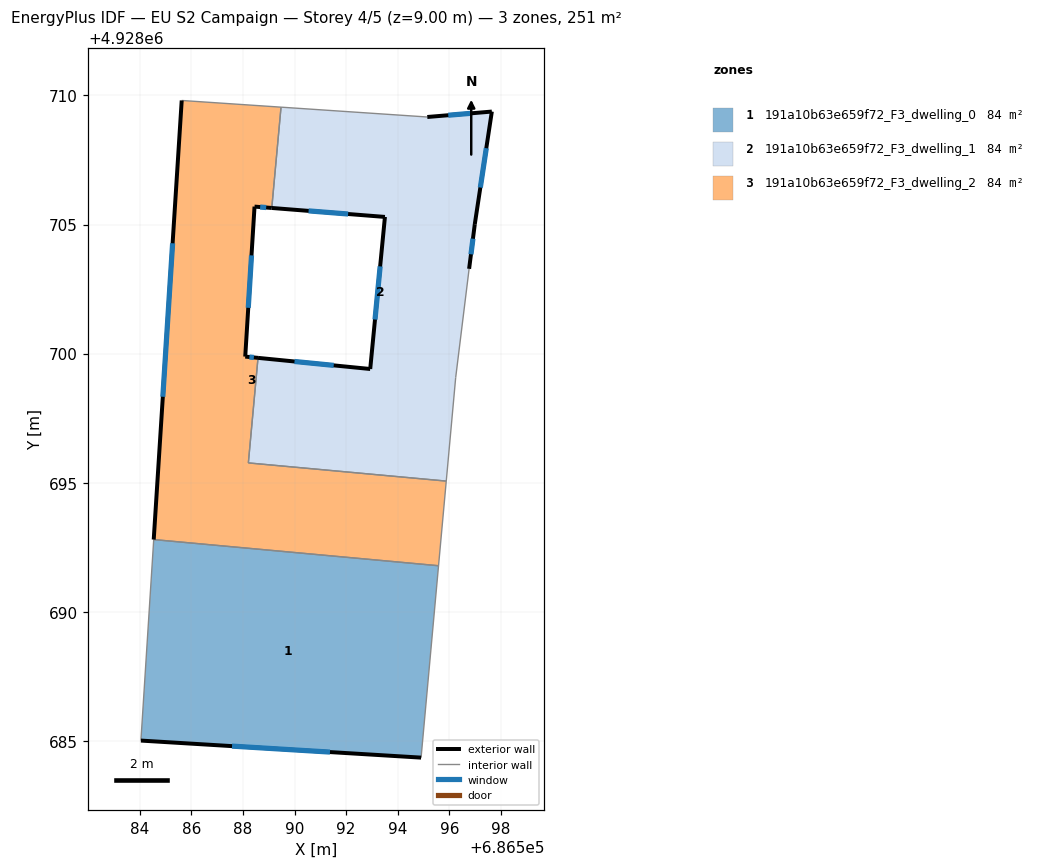
=== STOREY PLAN SPEC (per zone: floor XY polygon, exterior-wall plan segments, windows/doors) ===
zone 1: 191a10b63e659f72_F3_dwelling_0  (83.7 m²)
  floor: (686595.58, 4928691.79) (686594.90, 4928684.36) (686584.05, 4928685.01) (686584.55, 4928692.80)
  exterior wall: (686584.05, 4928685.01) – (686594.90, 4928684.36)  [10.9 m]
    window: (686587.58, 4928684.80) – (686591.37, 4928684.57)  [4.0 m²]
  interior walls: 3
zone 2: 191a10b63e659f72_F3_dwelling_1  (83.7 m²)
  floor: (686597.64, 4928709.37) (686596.98, 4928705.01) (686596.76, 4928703.28) (686596.24, 4928699.07) (686595.88, 4928695.06) (686588.21, 4928695.77) (686588.59, 4928699.84) (686592.93, 4928699.41) (686593.50, 4928705.29) (686589.12, 4928705.64) (686589.48, 4928709.54) (686595.14, 4928709.16)
  exterior wall: (686592.93, 4928699.41) – (686588.59, 4928699.84)  [4.4 m]
    window: (686591.52, 4928699.55) – (686590.00, 4928699.70)  [1.6 m²]
  exterior wall: (686593.50, 4928705.29) – (686592.93, 4928699.41)  [5.9 m]
    window: (686593.32, 4928703.38) – (686593.12, 4928701.32)  [2.2 m²]
  exterior wall: (686589.12, 4928705.64) – (686593.50, 4928705.29)  [4.4 m]
    window: (686590.55, 4928705.53) – (686592.08, 4928705.41)  [1.6 m²]
  exterior wall: (686597.64, 4928709.37) – (686595.14, 4928709.16)  [2.5 m]
    window: (686596.83, 4928709.31) – (686595.96, 4928709.23)  [0.9 m²]
  exterior wall: (686596.98, 4928705.01) – (686597.64, 4928709.37)  [4.4 m]
    window: (686597.20, 4928706.43) – (686597.43, 4928707.96)  [1.6 m²]
  exterior wall: (686596.76, 4928703.28) – (686596.98, 4928705.01)  [1.7 m]
    window: (686596.83, 4928703.85) – (686596.91, 4928704.45)  [0.6 m²]
  interior walls: 6
zone 3: 191a10b63e659f72_F3_dwelling_2  (83.7 m²)
  floor: (686589.48, 4928709.54) (686589.12, 4928705.64) (686588.45, 4928705.69) (686588.09, 4928699.88) (686588.59, 4928699.84) (686588.21, 4928695.77) (686595.88, 4928695.06) (686595.58, 4928691.79) (686584.55, 4928692.80) (686585.63, 4928709.80)
  exterior wall: (686588.59, 4928699.84) – (686588.09, 4928699.88)  [0.5 m]
    window: (686588.43, 4928699.85) – (686588.25, 4928699.87)  [0.2 m²]
  exterior wall: (686585.63, 4928709.80) – (686584.55, 4928692.80)  [17.0 m]
    window: (686585.28, 4928704.27) – (686584.90, 4928698.33)  [6.2 m²]
  exterior wall: (686588.45, 4928705.69) – (686589.12, 4928705.64)  [0.7 m]
    window: (686588.67, 4928705.68) – (686588.90, 4928705.66)  [0.2 m²]
  exterior wall: (686588.09, 4928699.88) – (686588.45, 4928705.69)  [5.8 m]
    window: (686588.21, 4928701.77) – (686588.33, 4928703.80)  [2.1 m²]
  interior walls: 6

=== DERIVED (storey summary) ===
Building: EU S2 Campaign
Storey: 4 of 5  (floor level z = 9.00 m)
Storey gross floor area: 251.1 m²
Zones on this storey: 3
  - 191a10b63e659f72_F3_dwelling_0: floor 83.7 m²; exterior wall 10.9 m (32.6 m²); 1 window(s) 4.0 m²; WWR 12.2%
  - 191a10b63e659f72_F3_dwelling_1: floor 83.7 m²; exterior wall 23.3 m (70.0 m²); 6 window(s) 8.6 m²; WWR 12.2%
  - 191a10b63e659f72_F3_dwelling_2: floor 83.7 m²; exterior wall 24.0 m (72.1 m²); 4 window(s) 8.8 m²; WWR 12.2%
Zone adjacency (shared interzone walls):
  - 191a10b63e659f72_F3_dwelling_0 ↔ 191a10b63e659f72_F3_dwelling_2
  - 191a10b63e659f72_F3_dwelling_1 ↔ 191a10b63e659f72_F3_dwelling_2